Labelled photos from "tumorous_and_nontumorous", an image-classification folder in ChandranSukirthan/Advanced-Brain-Tumor-Classification-Using-Deep-Learning. The possible labels are: non-tumorous, tumorous.

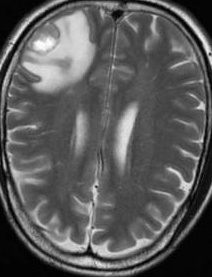
Label: tumorous

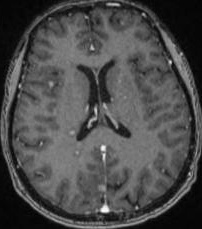
Label: non-tumorous

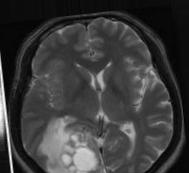
Label: tumorous

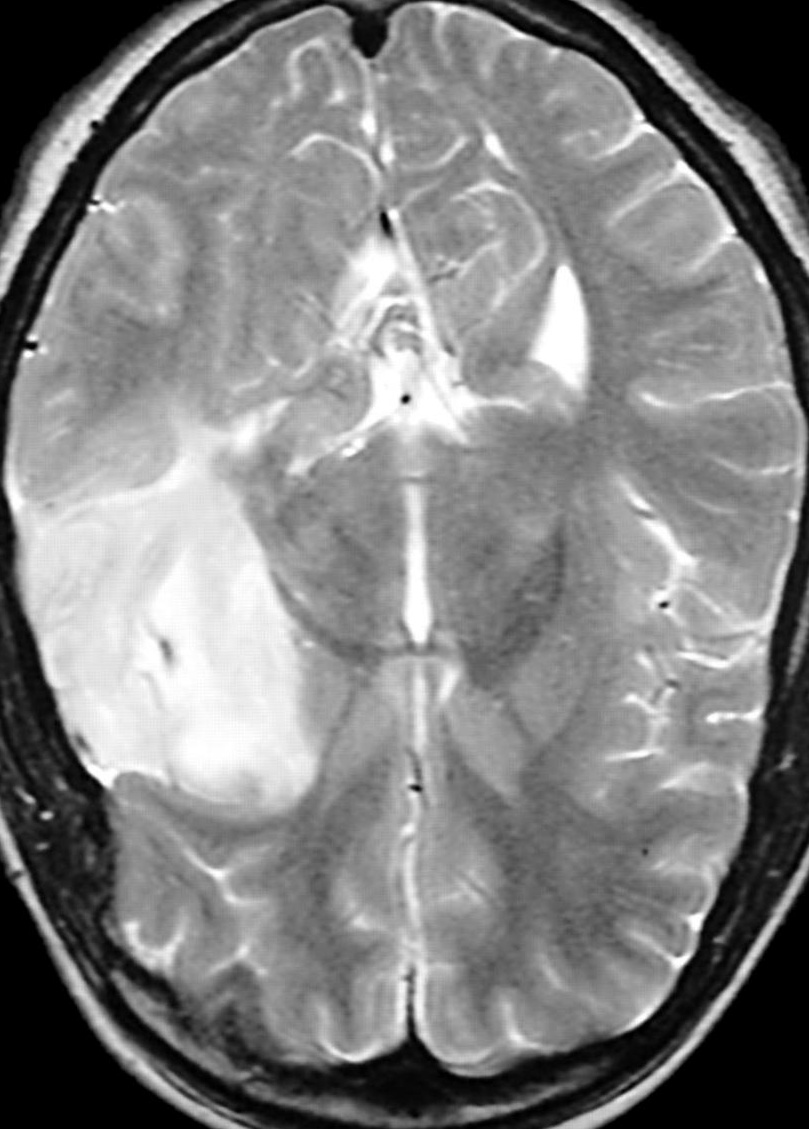
Label: tumorous

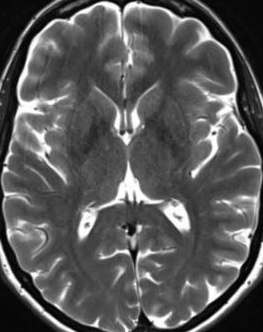
Label: non-tumorous

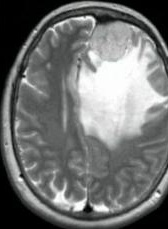
Label: tumorous
